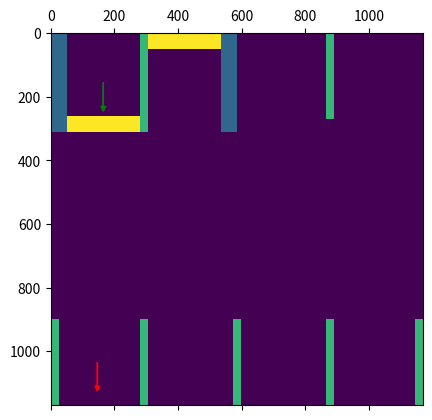

Recreate this plot in Python.
#!/usr/bin/python
# -*- coding: utf-8 -*-

"""
if 'python path_plannning_v1.py' works, but './path_planning_v1.py' does not, use this in terminal:
sed -i -e 's/\r$//' scriptname.sh
"""

"""
Functions
"""
# helper function to draw an arrow in the map
def plot_pose_as_arrow(pose, colour="k", arrow_magnitude=75):
    # this function swaps x,y in pose to generate the arrow
    plt.arrow( pose[1], pose[0], arrow_magnitude*np.cos(-pose[2]), arrow_magnitude*np.sin(-pose[2]), fc=colour, ec=colour, head_width=arrow_magnitude/5.0, head_length=arrow_magnitude/5.0)

# pose assigenment: entrance, parking space, exit
def pose_from_key(key):
    if key == "entrance" or key == 0:
        return np.array([lanes_length/2.0, wide_tape_width+length_red_line/2.0, -math.pi/2.0])
    elif key == "space 1" or key == 1:
        return np.array([lot_height-space_length/2.0, lot_width/8.0, -math.pi/2.0])
    elif key == "space 2" or key == 2:
        return np.array([lot_height-space_length/2.0, lot_width/8.0 + lot_width/4.0, -math.pi/2.0])
    elif key == "space 3" or key == 3:
        return np.array([lot_height-space_length/2.0, lot_width/8.0 + 2*lot_width/4.0, -math.pi/2.0])
    elif key == "space 4" or key == 4:
        return np.array([lot_height-space_length/2.0, lot_width/8.0 + 3*lot_width/4.0, -math.pi/2.0])
    elif key == "space 5" or key == 5:
        return np.array([space_length/2.0, lot_width/8.0 + 2*lot_width/4.0, math.pi/2.0])
    elif key == "space 6" or key == 6:
        return np.array([space_length/2.0, lot_width/8.0 + 3*lot_width/4.0, math.pi/2.0])
    elif key == "exit" or key == 7:
        return np.array([lanes_length/2.0, wide_tape_width+narrow_tape_width+3.0/2.0*length_red_line, math.pi/2.0])
    else:
        print("parking space not found")
        exit(1)



"""
Initialize
"""
import sys
import os
import math
import numpy as np
import matplotlib.pyplot as plt
args = sys.argv


"""
Static map generation
"""
### control parameters
plot_static_map = True

### parking lot parameters
lot_width = 2*585               # mm, lot = 2x2 squares
lot_height = 2*585              # mm
wide_tape_width = 50            # mm, red, white
narrow_tape_width = 25          # mm, yellow
april_tag_basement_length = 50  # mm,
april_tag_screen_length = 80    # mm
space_length = 270              # mm from border, without april tag
lanes_length = 310               # mm at entrance, exit

### key: object on map <--> number
map_keys = {
    "empty": 0,
    "white lane": 1,
    "yellow lane": 2,
    "red lane": 3,
    "april tag": 4,
    "parked DB": 5,
}

### build map
# empty map
map = np.empty((lot_height,lot_width))

# red stopping lines
length_red_line = int( (lot_width/2.0 - 2.0*wide_tape_width - 1.0*narrow_tape_width) / 2.0 )
map[lanes_length-wide_tape_width:lanes_length, wide_tape_width:wide_tape_width+length_red_line] = map_keys["red lane"]
map[0:wide_tape_width, int(wide_tape_width+length_red_line+narrow_tape_width):int(lot_width/2.0-wide_tape_width)] = map_keys["red lane"]

# white lanes
map[0:lanes_length,0:wide_tape_width] = map_keys["white lane"]
map[0:lanes_length,int(lot_width/2.0-wide_tape_width):int(lot_width/2.0)] = map_keys["white lane"]

# yellow lanes
map[0:lanes_length,wide_tape_width+length_red_line:wide_tape_width+length_red_line+narrow_tape_width] = map_keys["yellow lane"]

map[lot_height-space_length:lot_height,0:narrow_tape_width] = map_keys["yellow lane"]
map[lot_height-space_length:lot_height,int(lot_height/4.0-narrow_tape_width/2.0):int(lot_height/4.0+narrow_tape_width/2.0)] = map_keys["yellow lane"]
map[lot_height-space_length:lot_height,int(lot_height/2.0-narrow_tape_width/2.0):int(lot_height/2.0+narrow_tape_width/2.0)] = map_keys["yellow lane"]
map[lot_height-space_length:lot_height,int(lot_height*3.0/4.0-narrow_tape_width/2.0):int(lot_height*3.0/4.0+narrow_tape_width/2.0)] = map_keys["yellow lane"]
map[lot_height-space_length:lot_height,lot_width-narrow_tape_width:lot_width] = map_keys["yellow lane"]
map[0:space_length,int(lot_height*3.0/4.0-narrow_tape_width/2.0):int(lot_height*3.0/4.0+narrow_tape_width/2.0)] = map_keys["yellow lane"]


"""
path planing problem
"""
# start and endpose
pose_duckiebot = pose_from_key("space 1")
pose_parking_space = pose_from_key("entrance")

# 2d configuration space: (no heading, no minimum curvature condition)



"""
Plot
"""
# control param
plot_static_map = True

# param

if plot_static_map:
    # map
    plt.matshow(map)

    # arrows: pose duckiebot
    plot_pose_as_arrow(pose_duckiebot, "r")
    plot_pose_as_arrow(pose_parking_space, "g")

    plt.show()
